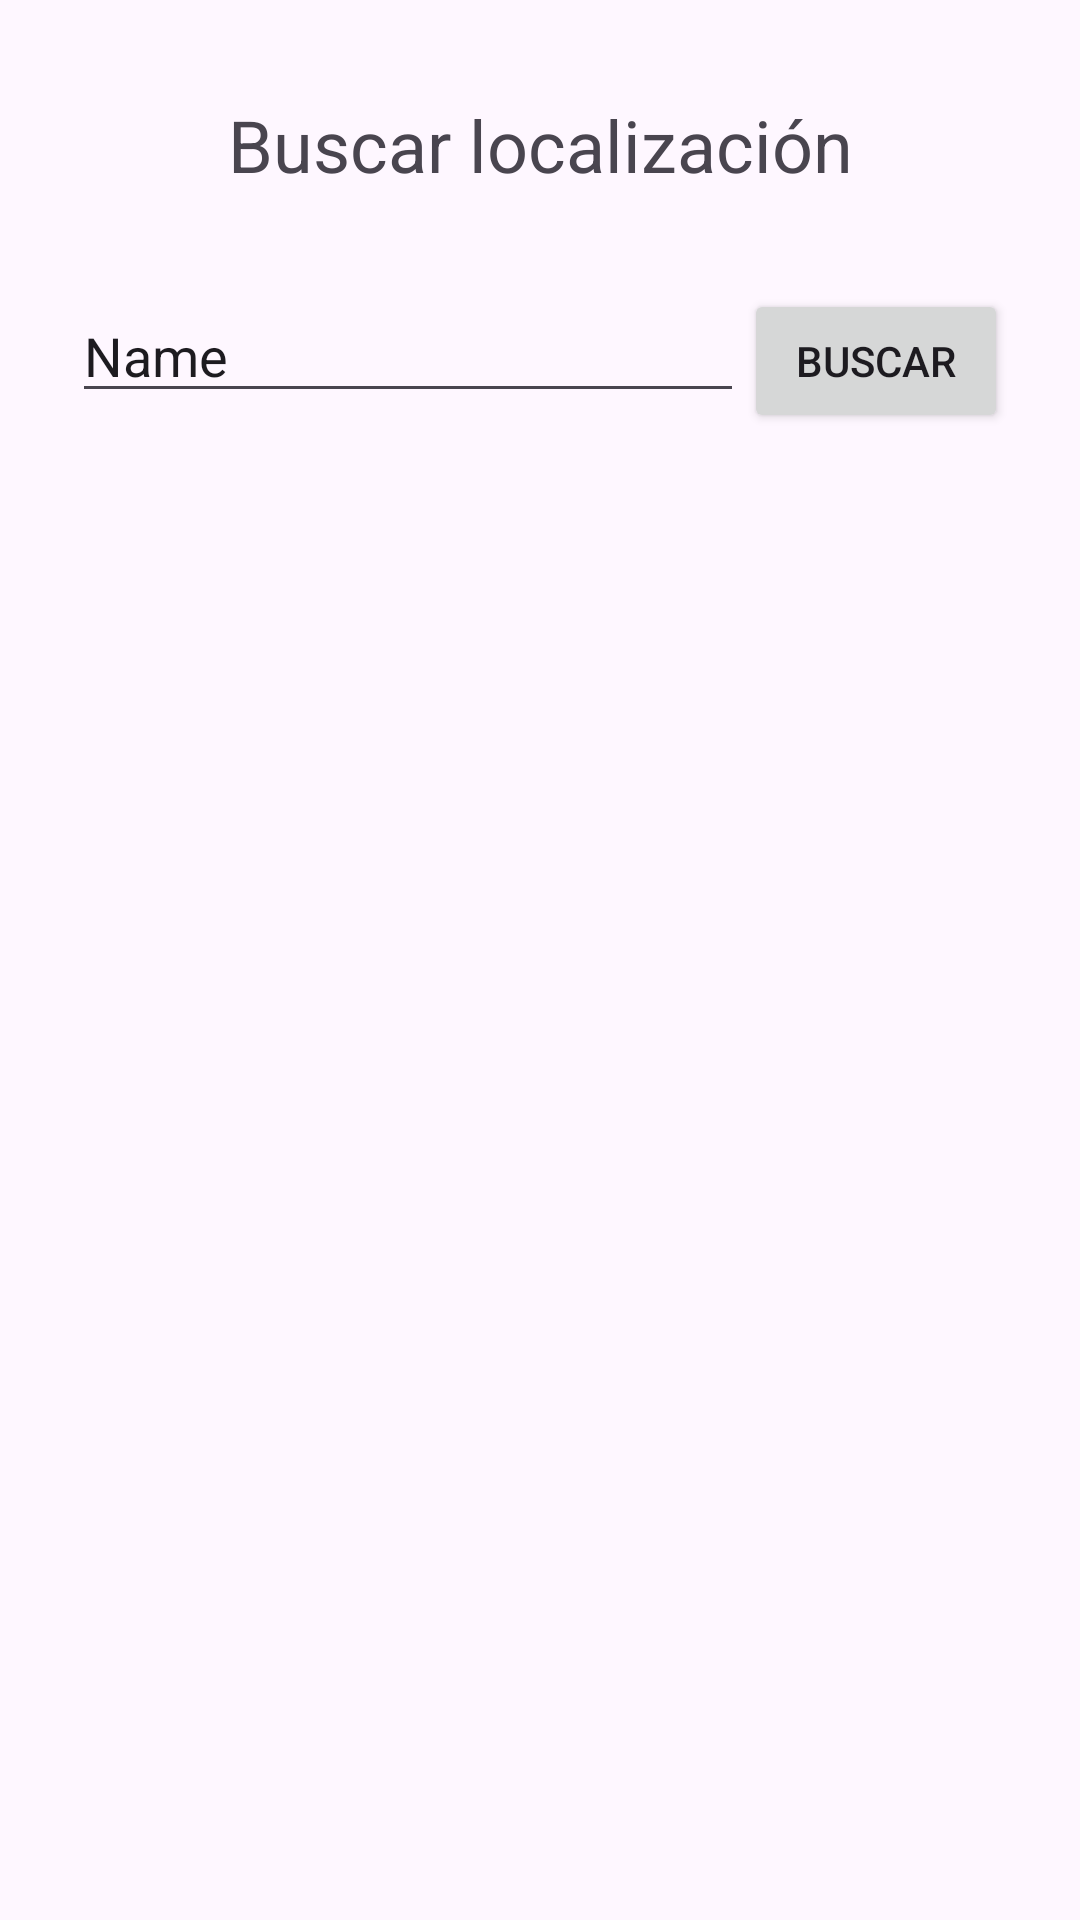

Write the Android layout XML for this screen, with the resource values it uses.
<!-- AndroidManifest.xml: application theme Theme.Laboratory4 -->
<!-- res/layout/fragment_city.xml -->
<?xml version="1.0" encoding="utf-8"?>
<androidx.constraintlayout.widget.ConstraintLayout xmlns:android="http://schemas.android.com/apk/res/android"
    xmlns:app="http://schemas.android.com/apk/res-auto"
    xmlns:tools="http://schemas.android.com/tools"
    android:layout_width="match_parent"
    android:layout_height="match_parent"
    tools:context=".Fragments.CityFragment">

    
    <TextView
        android:id="@+id/textView3"
        android:layout_width="wrap_content"
        android:layout_height="wrap_content"
        android:layout_marginTop="32dp"
        android:text="Buscar localización"
        android:textSize="24sp"
        app:layout_constraintEnd_toEndOf="parent"
        app:layout_constraintStart_toStartOf="parent"
        app:layout_constraintTop_toTopOf="parent" />

    <LinearLayout
        android:layout_width="match_parent"
        android:layout_height="wrap_content"
        android:layout_marginStart="24dp"
        android:layout_marginTop="32dp"
        android:layout_marginEnd="24dp"
        android:orientation="horizontal"
        app:layout_constraintEnd_toEndOf="parent"
        app:layout_constraintStart_toStartOf="parent"
        app:layout_constraintTop_toBottomOf="@+id/textView3">

        <EditText
            android:id="@+id/locationInput"
            android:layout_width="wrap_content"
            android:layout_height="wrap_content"
            android:layout_weight="1"
            android:ems="10"
            android:inputType="text"
            android:text="Name" />

        <Button
            android:id="@+id/searchLocationButton"
            android:layout_width="wrap_content"
            android:layout_height="wrap_content"
            android:text="Buscar" />
    </LinearLayout>

</androidx.constraintlayout.widget.ConstraintLayout>
<!-- resources referenced by this layout -->
<resources>
  <style name="Theme.Laboratory4" parent="Base.Theme.Laboratory4" />
  <style name="Base.Theme.Laboratory4" parent="Theme.Material3.DayNight.NoActionBar">
          
          
      </style>
</resources>
